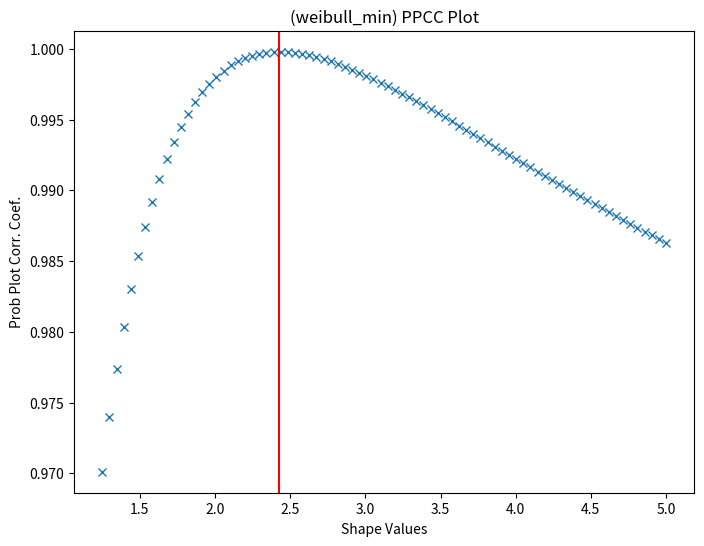

Generate this figure with matplotlib:
import numpy as np
from scipy import stats
import matplotlib.pyplot as plt
rng = np.random.default_rng()
c = 2.5
x = stats.weibull_min.rvs(c, scale=4, size=2000, random_state=rng)

fig, ax = plt.subplots(figsize=(8, 6))
res = stats.ppcc_plot(x, c/2, 2*c, dist='weibull_min', plot=ax)

cmax = stats.ppcc_max(x, brack=(c/2, 2*c), dist='weibull_min')
ax.axvline(cmax, color='r')
plt.show()